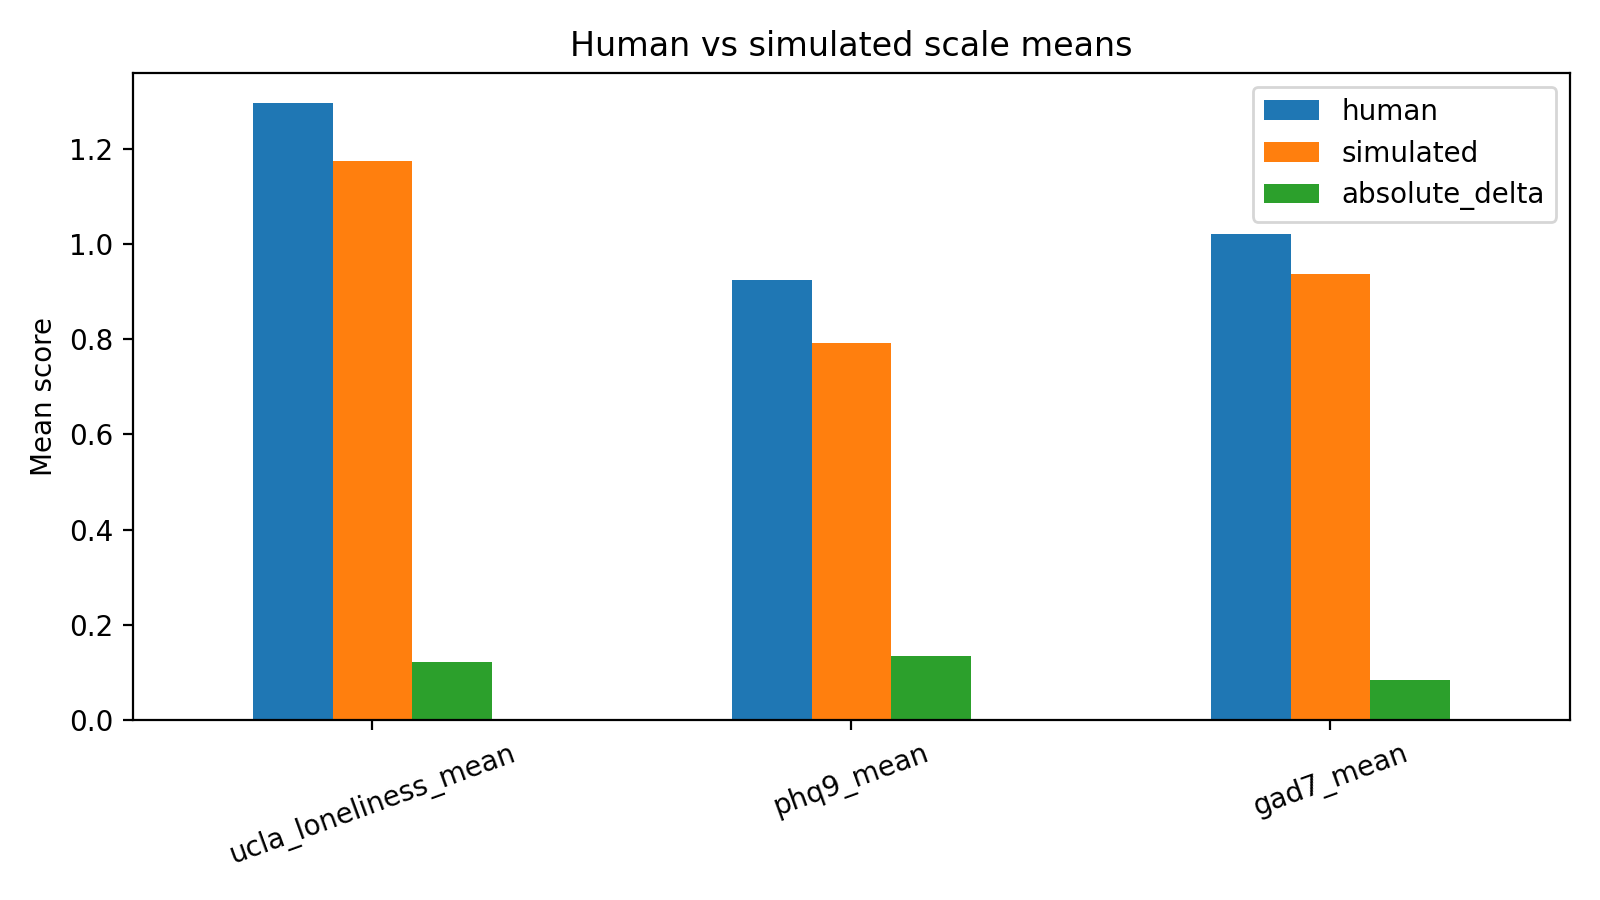

The file beside this chart, header and first rows:
scale, human, simulated, absolute_delta
ucla_loneliness_mean, 1.295, 1.173, 0.1219
phq9_mean, 0.925, 0.7917, 0.1333
gad7_mean, 1.021, 0.9375, 0.08393
